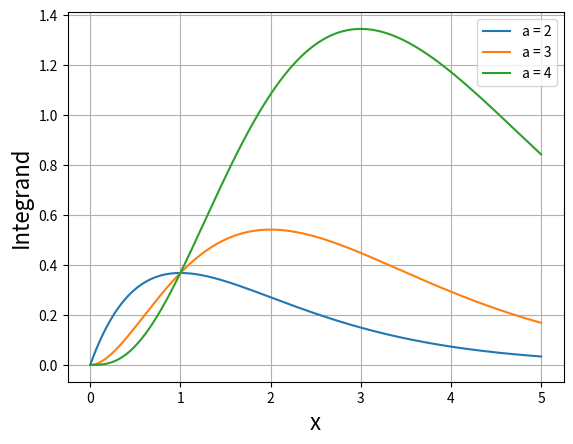

This chart was generated by the following Python code:
# [redacted]
import numpy as np
import matplotlib.pyplot as plt
from scipy import integrate
import scipy as sc

def integrand(x,a):

    return x**(a-1)*np.exp(-x)

x = np.linspace(0,5,1000)
a = [2, 3, 4]

for i in range(len(a)):
    plt.plot(x, integrand(x,a[i]))
    plt.legend(['a = 2', 'a = 3', 'a = 4'])
    plt.xlabel('x', fontsize=16)
    plt.ylabel('Integrand', fontsize=16)
    plt.grid()
    plt.savefig('Integrand for a = 2, 3, 4')

#E
def transform(x,a):
    return (a-1)*x/(1-x)
def newintegrand(x,a):
    return np.exp((a-1)*np.log(x)-x)

# Gaussian quadrature
def gamma(a):
    gam = lambda x: newintegrand(transform(x,a), a)*(a-1)/((1-x)**2)
    (s, none) = integrate.fixed_quad(gam, 0, 1, n=100)

    return s

print('For a=3/2 the gamma function is', gamma(3/2))
print('For a=3 the gamma function is', gamma(3))
print('For a=6 the gamma function is', gamma(6))
print('For a=10 the gamma function is', gamma(10))